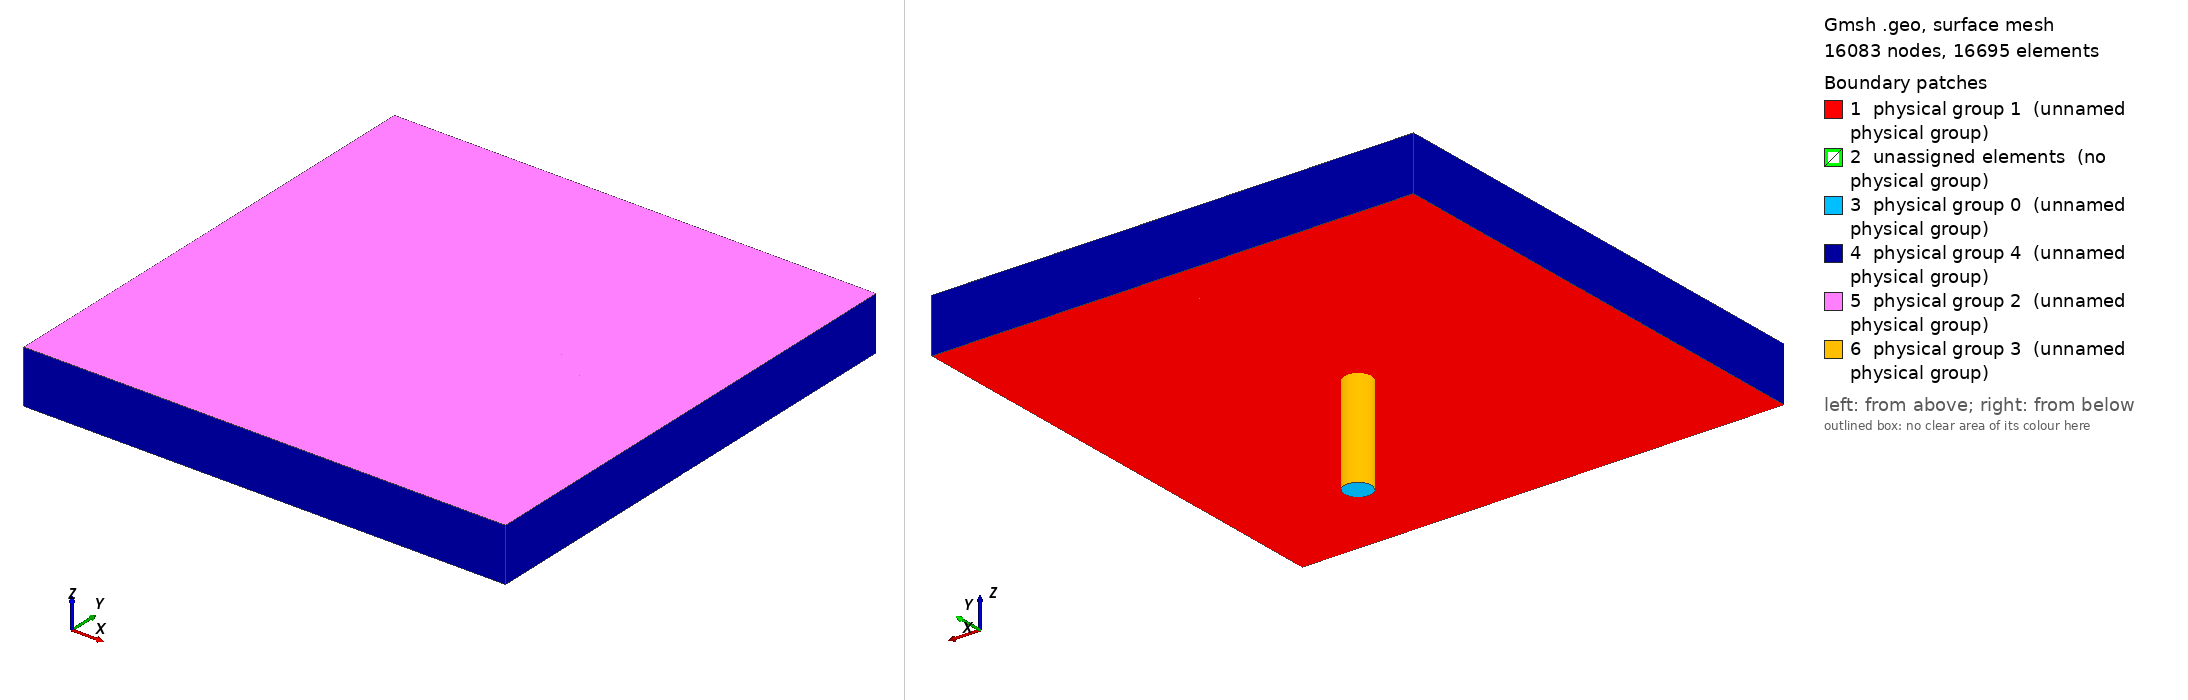

Gmsh geometry script, surface-meshed: 16083 nodes, 16695 surface elements. Boundary patches (legend numbers): 1 physical group 1 (unnamed physical group), 2 unassigned elements (no physical group), 3 physical group 0 (unnamed physical group), 4 physical group 4 (unnamed physical group), 5 physical group 2 (unnamed physical group), 6 physical group 3 (unnamed physical group). Left view from above one corner, right view from below the opposite corner. Legend entries are the model's physical surfaces; 'unassigned elements' are surfaces in no physical group. The drawing asked Gmsh for element sizes between 1% and 20% of the model's largest extent; the script's own settings can give other sizes.

=== cylinder_jet_on_wall_coarse.geo (drawn) ===
// SPDX-FileCopyrightText: Copyright (c) 2025 The Lethe Authors
// SPDX-License-Identifier: Apache-2.0 WITH LLVM-exception OR LGPL-2.1-or-later

// Define variables

// Projection zone

hp = 0.18; // height of projection zone
wp = 0.18; // width of projection zone
dp = 0.02; // depth in z of projection zone
zp = 15; // number of cells in the z direction (depth) of projection zone
nhp = 25; // number of points in height of section of projection zone
nwp = 25; // number of points in width of section of projection zone
exp = 1.10;

// Charging zone

wc = 0.007; // width/height of charging zone
sq = 0.0054; // width/height of square inside circle
dc = 0.036; // depth in z of charging zone
nhc = 10; // number of points in height/width of charging zone
nwc = 3; // number of points in the width/height of the square
zc = 30; // number of cells in the z direction (depth) of charging zone
R = Sqrt(2) * wc; // radius of big circle
h = (R - wc) / 2; // height of arcs

Point(1) = {-wp/2, hp/2, 0};
Point(2) = {-wp/2, wc/2, 0};
Point(3) = {-wp/2, -wc/2, 0};
Point(4) = {-wp/2, -hp/2, 0};
Point(5) = {-wc/2, hp/2, 0};
Point(6) = {-wc/2, wc/2, 0};
Point(7) = {-wc/2, -wc/2, 0};
Point(8) = {-wc/2, -hp/2, 0};
Point(9) = {wc/2, hp/2, 0};
Point(10) = {wc/2, wc/2, 0};
Point(11) = {wc/2, -wc/2, 0};
Point(12) = {wc/2, -hp/2, 0};
Point(13) = {wp/2, hp/2, 0};
Point(14) = {wp/2, wc/2, 0};
Point(15) = {wp/2, -wc/2, 0};
Point(16) = {wp/2, -hp/2, 0};
Point(17) = {-wc/2, wc/2, -dc};
Point(18) = {-wc/2, -wc/2, -dc};
Point(19) = {wc/2, wc/2, -dc};
Point(20) = {wc/2, -wc/2, -dc};
Point(21) = {0, 0, -dc};
Point(22) = {0, 0, 0};
Point(23) = {-sq/2, sq/2, 0};
Point(24) = {-sq/2, -sq/2, 0};
Point(25) = {sq/2, -sq/2, 0};
Point(26) = {sq/2, sq/2, 0};
Point(27) = {-sq/2, sq/2, -dc};
Point(28) = {-sq/2, -sq/2, -dc};
Point(29) = {sq/2, -sq/2, -dc};
Point(30) = {sq/2, sq/2, -dc};

Line(1) = {1, 2};
Line(2) = {2, 6};
Line(3) = {6, 5};
Line(4) = {5, 1};
Line(5) = {3, 2};
Circle(6) = {6, 22, 7};
Line(7) = {7, 3};
Line(8) = {3, 4};
Line(9) = {4, 8};
Line(10) = {8, 7};
Line(11) = {5, 9};
Line(12) = {9, 10};
Circle(13) = {10, 22, 6};
Circle(14) = {7, 22, 11};
Circle(15) = {11, 22, 10};
Line(16) = {11, 12};
Line(17) = {12, 8};
Line(18) = {10, 14};
Line(19) = {14, 13};
Line(20) = {13, 9};
Line(21) = {14, 15};
Line(22) = {15, 11};
Line(23) = {12, 16};
Line(24) = {16, 15};
Circle(25) = {17, 21, 18};
Circle(26) = {18, 21, 20};
Circle(27) = {20, 21, 19};
Circle(28) = {19, 21, 17};
Line(29) = {23, 24};
Line(30) = {24, 25};
Line(31) = {25, 26};
Line(32) = {26, 23};
Line(33) = {23, 6};
Line(34) = {10, 26};
Line(35) = {25, 11};
Line(36) = {7, 24};
Line(37) = {27, 28};
Line(38) = {28, 29};
Line(39) = {29, 30};
Line(40) = {30, 27};
Line(41) = {27, 17};
Line(42) = {19, 30};
Line(43) = {29, 20};
Line(44) = {18, 28};

Line Loop(1) = {1, 2, 3, 4};
Line Loop(2) = {5, 2, 6, 7};
Line Loop(3) = {8, 9, 10, 7};
Line Loop(4) = {10, 14, 16, 17};
Line Loop(5) = {16, 23, 24, 22};
Line Loop(6) = {15, 18, 21, 22};
Line Loop(7) = {12, 18, 19, 20};
Line Loop(8) = {3, 11, 12, 13};

Line Loop(9) = {29, 30, 31, 32};

Line Loop(10) = {33, -13, 34, 32};
Line Loop(11) = {34, -31, 35, 15};
Line Loop(12) = {35, -14, 36, 30};
Line Loop(13) = {36, -29, 33, 6};

Line Loop(14) = {37, 38, 39, 40};

Line Loop(15) = {41, -28, 42, 40};
Line Loop(16) = {42, -39, 43, 27};
Line Loop(17) = {43, -26, 44, 38};
Line Loop(18) = {44, -37, 41, 25};

Plane Surface(1) = {1};
Plane Surface(2) = {2};
Plane Surface(3) = {3};
Plane Surface(4) = {4};
Plane Surface(5) = {5};
Plane Surface(6) = {6};
Plane Surface(7) = {7};
Plane Surface(8) = {8};
Plane Surface(9) = {9};
Plane Surface(10) = {10};
Plane Surface(11) = {11};
Plane Surface(12) = {12};
Plane Surface(13) = {13};
Plane Surface(14) = {14};
Plane Surface(15) = {15};
Plane Surface(16) = {16};
Plane Surface(17) = {17};
Plane Surface(18) = {18};

Transfinite Surface {1, 2, 3, 4, 5, 6, 7, 8, 9, 10, 11, 12, 13, 14, 15, 16, 17, 18};
Recombine Surface{1, 2, 3, 4, 5, 6, 7, 8, 9, 10, 11, 12, 13, 14, 15, 16, 17, 18};


Extrude {0, 0, dp} {
  Surface{1}; Surface{2}; Surface{3}; Surface{4}; Surface{5}; Surface{6}; Surface{7}; Surface{8}; Surface{9}; Surface{10}; Surface{11}; Surface{12}; Surface{13}; Layers{zp}; Recombine;
}

Extrude {0, 0, dc} {
  Surface{14}; Surface{15}; Surface{16}; Surface{17}; Surface{18}; Layers{zc}; Recombine;
}

Transfinite Line {5, 6, 15, 21, 25, 27, 11, 13, 14, 17, 28, 26, 29, 30, 31, 32, 37, 38, 40, 39} = Ceil(nhc) Using Progression 1;
Transfinite Line {41, 44, 43, 42, 33, 36, 34, 35} = Ceil(nwc) Using Progression 1;
Transfinite Line {4, -2, 7, -9, -20, 18, -22, 23} = Ceil(nwp) Using Progression exp;
Transfinite Line {-1, 3, -12, 19, 8, -10, 16, -24} = Ceil(nhp) Using Progression exp;


Physical Volume(0) = {1:18};

Physical Surface(0) = {14, 15, 16, 17, 18};                   // Inlet
Physical Surface(1) = {1, 2, 3, 4, 5, 6, 7, 8};               // Anterior wall
Physical Surface(2) = {110, 88, 66, 220, 198, 176, 154, 132, 264, 330, 242, 286, 308};  // Back wall
Physical Surface(3) = {402, 389, 364, 427};                   // Pipe wall
Physical Surface(4) = {193, 171, 149, 197, 211, 65, 97, 75, 53, 101, 131, 145};   // Contour surfaces
